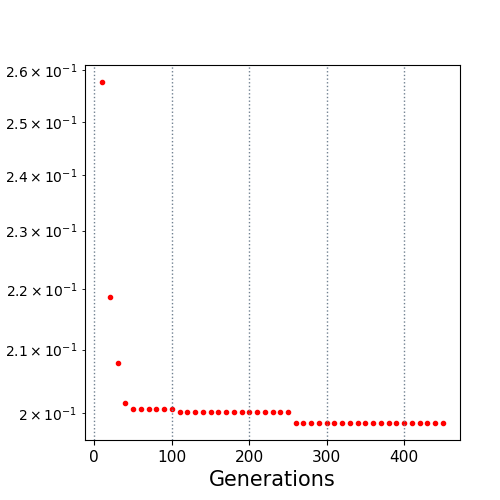

The file beside this chart, header and first rows:
10.0, 0.257705
20.0, 0.2187
30.0, 0.2078
40.0, 0.2016
50.0, 0.2007
60.0, 0.2007
70.0, 0.2007
80.0, 0.2007
90.0, 0.2007
100.0, 0.2007
110.0, 0.2003
120.0, 0.2002
130.0, 0.2002
140.0, 0.2002
150.0, 0.2002
160.0, 0.2002
170.0, 0.2002
180.0, 0.2002
190.0, 0.2002
200.0, 0.2002
210.0, 0.2002
220.0, 0.2002
230.0, 0.2002
240.0, 0.2002
250.0, 0.2002
260.0, 0.1985
270.0, 0.1985
280.0, 0.1985
290.0, 0.1985
300.0, 0.1985
310.0, 0.1985
320.0, 0.1985
330.0, 0.1985
340.0, 0.1985
350.0, 0.1985
360.0, 0.1985
370.0, 0.1985
380.0, 0.1985
390.0, 0.1985
400.0, 0.1985
410.0, 0.1985
420.0, 0.1985
430.0, 0.1985
440.0, 0.1985
450.0, 0.1985
